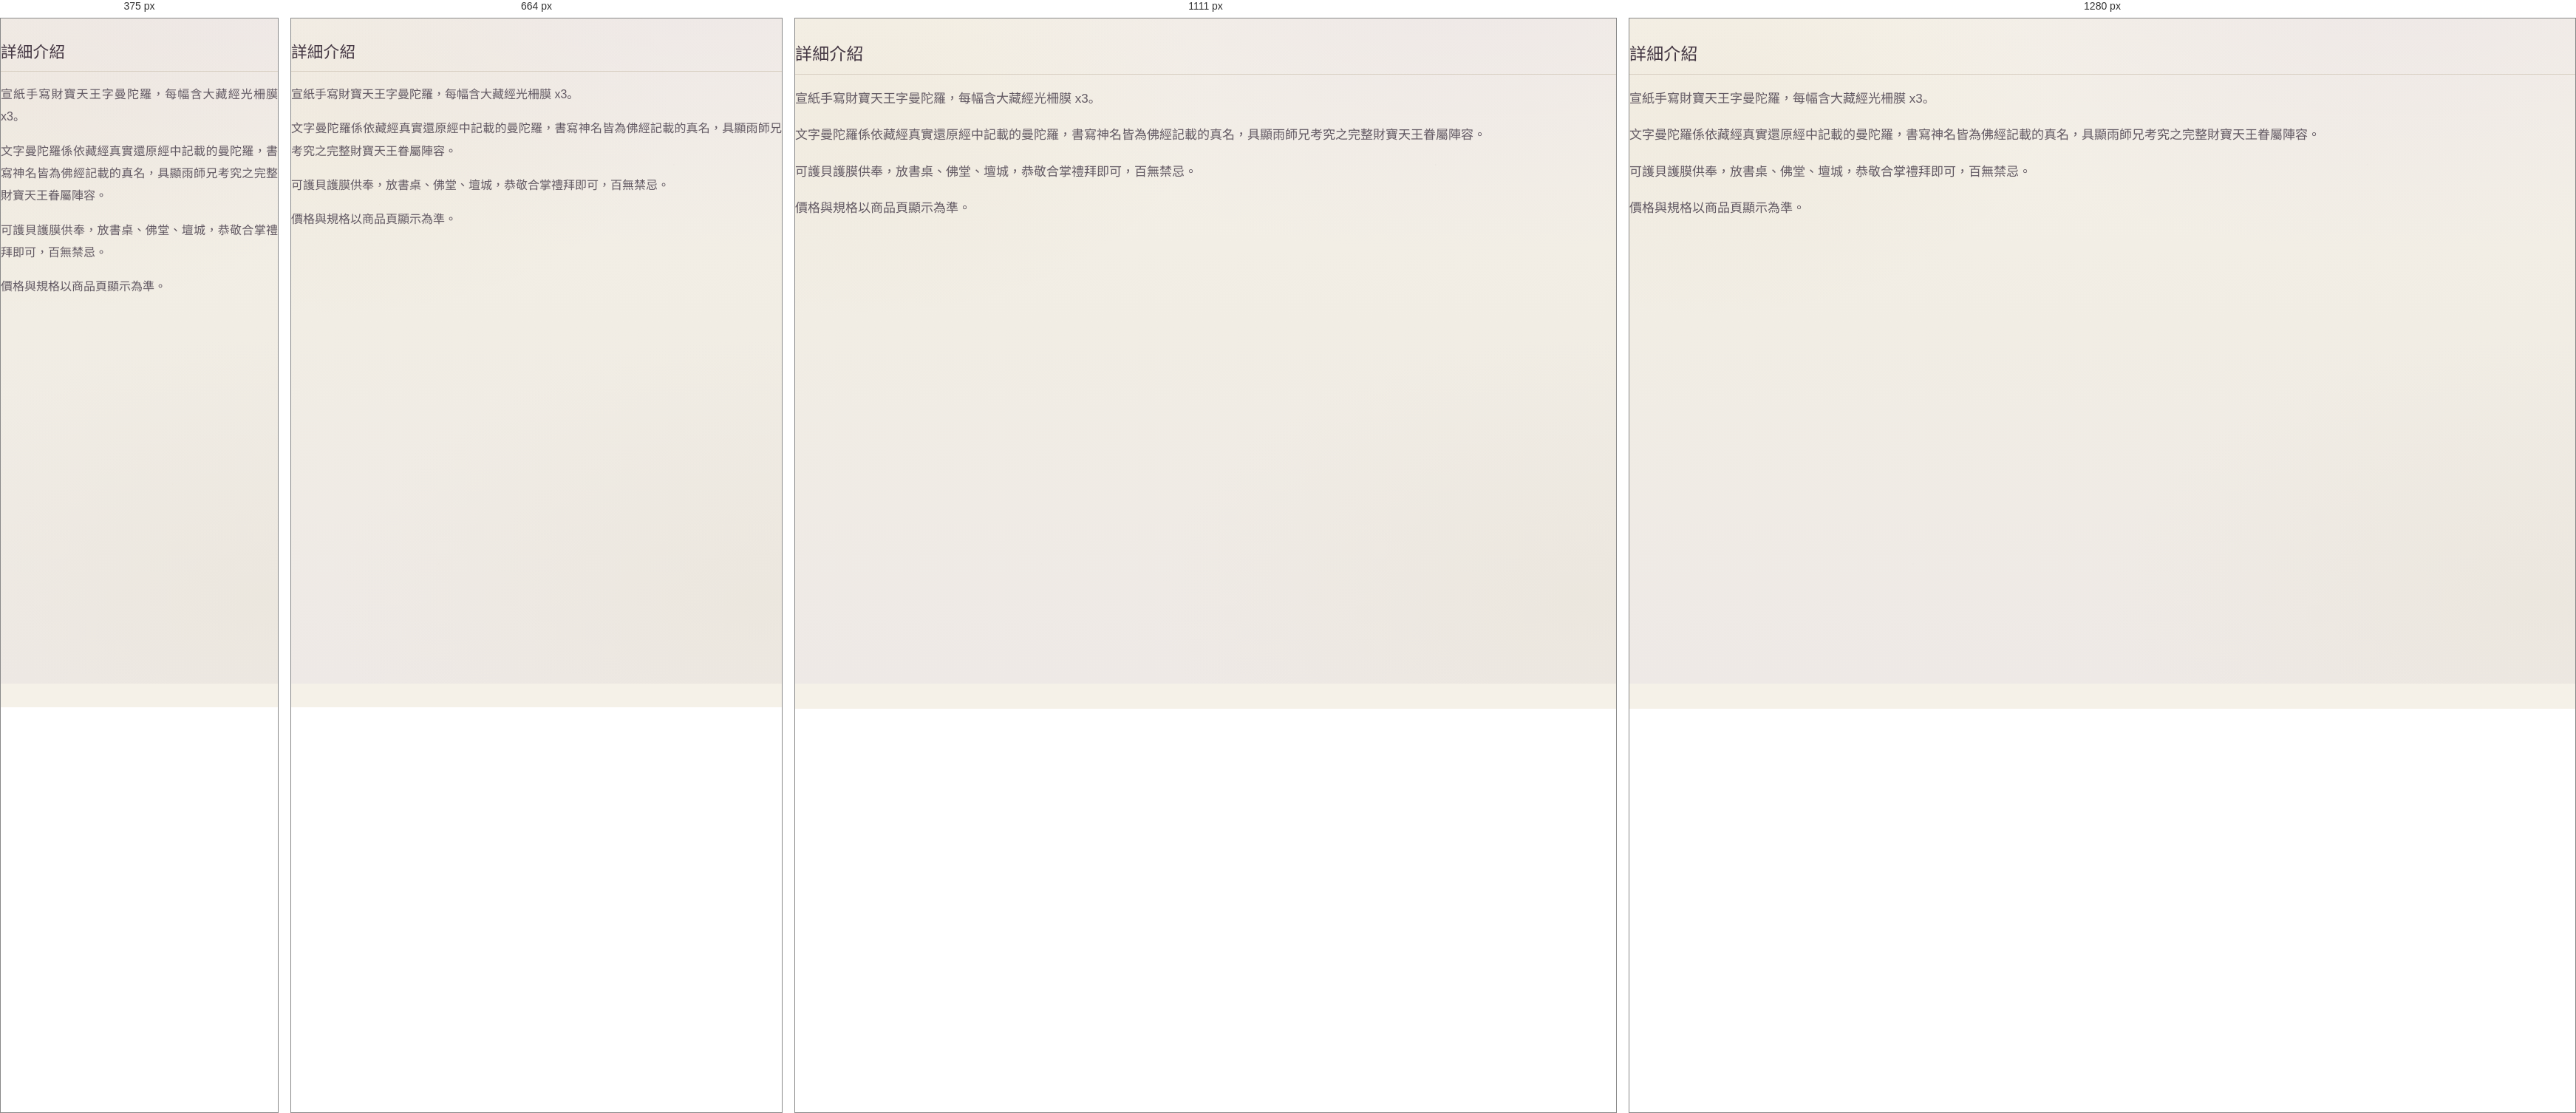
Rendered at 375 px, 664 px, 1111 px and 1280 px, left to right.

<!-- file: xuanzhi-mandala.html -->
<!DOCTYPE html>
<html lang="zh-Hant">
<head>

<meta charset="UTF-8">
<meta name="viewport" content="width=device-width, initial-scale=1.0">
<title>xuanzhi-mandala 圖文長文 — 光圻靈的伊夏亞 isaya</title>
<link rel="stylesheet" href="../css/style.css">
<base href="../">


</head>
<body>

<!-- 此檔案內容會整頁插入商品頁（product.html?id=xuanzhi-mandala），簡介之下、回總覽之上 -->
<!-- 直接改文字／段落、增減 <img> 即可。長文＝商品詳細介紹，一律不寫價格；價格以商品頁顯示為準。 -->
<div class="detail-story" id="story">
<h2>詳細介紹</h2>
<div class="story-block"><p>宣紙手寫財寶天王字曼陀羅，每幅含大藏經光柵膜 x3。</p><p>文字曼陀羅係依藏經真實還原經中記載的曼陀羅，書寫神名皆為佛經記載的真名，具顯雨師兄考究之完整財寶天王眷屬陣容。</p><p>可護貝護膜供奉，放書桌、佛堂、壇城，恭敬合掌禮拜即可，百無禁忌。</p><p>價格與規格以商品頁顯示為準。</p></div>
</div>


</body>
</html>


/* @media block from style.css */
@media (max-width: 1199px) { .product-grid { grid-template-columns: repeat(3, minmax(0,1fr)); } }

/* @media block from style.css */
@media (max-width: 899px)  { .product-grid { grid-template-columns: repeat(2, minmax(0,1fr)); gap: 1rem; } }

/* @media block from style.css */
@media (max-width: 560px)  { .product-grid { grid-template-columns: repeat(2, minmax(0,1fr)); gap: .7rem; } }

/* @media block from style.css */
@media (max-width: 560px) { .product-name { -webkit-line-clamp: 3; } }

/* @media block from style.css */
@media (max-width: 560px) { .btn-cart { width: 100%; } }

/* @media block from style.css */
@media (max-width: 768px) {
  .footer { flex-direction: column; align-items: center; text-align: center; }
  .footer__brand { max-width: 100%; display: flex; flex-direction: column; align-items: center; }
}

/* @media block from style.css */
@media (max-width: 1200px) {
  .hero-character { width: min(360px, 74%); }
  .nav-inner { gap: 1.1rem; }
  .nav-drop { gap: 1.2rem; }
}

/* @media block from style.css */
@media (max-width: 1024px) {
  /* 專業認證：6 → 3 欄 */
  .about-certs__row { grid-template-columns: repeat(3, 1fr); }
  /* Hero 單欄：文字塊在上、人物在下（高度自動，不裁切） */
  .hero {
    grid-template-columns: 1fr;
    min-height: 0;
    padding: calc(var(--nav-h) + 1.5rem) 2rem 3rem;
    gap: 2.5rem;
    text-align: center;
  }
  .hero__left { padding-right: 0; }
  .hero__desc { margin-left: auto; margin-right: auto; }
  .hero__actions { justify-content: center; }
  .hero__right { min-height: 0; }
  .hero-character { width: min(340px, 84%); margin: 0 auto; }
  /* 各區單欄／收欄 */
  .about-grid, .character-grid, .detail-wrap { grid-template-columns: 1fr; gap: 2rem; }
  .character-grid--profile { grid-template-columns: 1fr; gap: 2.5rem; }
  .character-profile__art { max-width: 420px; margin: 0 auto; }
  .about-grid__photo, .character-grid__art { max-width: 420px; margin: 0 auto; }
  
  .brand-grid { grid-template-columns: repeat(2, minmax(0,1fr)); }   /* 3 → 2＋1 */
  .post-grid, .post-grid--4 { grid-template-columns: repeat(2, minmax(0,1fr)); }  /* 4 → 2＋2 */
  .service-row { grid-template-columns: repeat(3, minmax(0,1fr)); }  /* 5 → 3＋2 */
  .testimonial-grid { grid-template-columns: 1fr; }
}

/* @media block from style.css */
@media (max-width: 768px) {
  /* Header：logo 保留（徽章縮小）、導航轉 hamburger、保留小型 CTA */
  .nav-logo__mark { width: 36px; height: 36px; }
  .nav-logo__cn { font-size: 1.02rem; letter-spacing: .1em; }
  .nav-logo__en { font-size: .68rem; letter-spacing: .22em; }
  .nav { padding: 0 1rem; }
  .nav-inner { gap: .8rem; }
  .nav-mobile-btn { display: flex; }
  .nav-drop {
    display: none;
    position: absolute; top: var(--nav-h); left: 0; right: 0;
    flex-direction: column; align-items: flex-start; gap: 1.1rem;
    background: linear-gradient(180deg, rgba(245,241,232,.99), rgba(245,241,232,.96));
    backdrop-filter: blur(14px); -webkit-backdrop-filter: blur(14px);
    padding: 1.3rem 1.4rem 1.6rem;
    border-bottom: 1px solid var(--color-gold-line);
    box-shadow: var(--shadow-soft);
  }
  .nav.open .nav-drop { display: flex; }
  .nav.open .nav-links { display: flex; flex-direction: column; align-items: flex-start; gap: 1rem; }
  .nav.open .nav-tools { flex-direction: column; align-items: flex-start; gap: 1rem; width: 100%; }
  .nav.open .nav-social { flex-direction: row; flex-wrap: wrap; gap: .9rem; }
  .nav.open .nav-cta { align-self: flex-start; }
  /* CTA 收小但仍需可辨識、可點（置於展開列內） */
  .nav-cta { padding: .6rem 1.2rem; font-size: .9rem; }

  /* 字級：H1≤42px、區標 28–32px、內文 16px 起 */
  html { font-size: 16px; }                      /* 手機內文基準 16px（≥16px 要求） */
  .hero__title { font-size: 42px; letter-spacing: .06em; }
  .section__title { font-size: 30px; }
  .section__sub, .hero__desc, .service-item__text, .post-card__text { font-size: 16px; }
  body { font-size: 16px; }

  /* 卡片重排：3→1、Top Posts 4→1、Gallery 5→2、Services 5→2 */
  .section { padding: 3rem 1.2rem; }
  .post-grid, .post-grid--4 { grid-template-columns: 1fr; }
  
  .service-row { grid-template-columns: repeat(2, minmax(0,1fr)); }
  
  .brand-grid { grid-template-columns: 1fr; }
  .character-profile__art, .about-grid__photo, .character-grid__art { max-width: 340px; }

  /* 商品／購物車表：手機收緊 */
  .cart-table { font-size: .9rem; }
  .cart-table th, .cart-table td { padding: .6rem .4rem; }

  /* Hero 人物保持完整、不裁切、高度自動 */
  .hero { padding: calc(var(--nav-h) + 1rem) 1.2rem 2.5rem; }
  .hero-character { width: min(300px, 90%); aspect-ratio: 4 / 5; }

  /* Brand Banner 收緊、縮小月亮、少幾顆星 */
  .brand-banner { min-height: 0; padding: 4rem 1.2rem; }
  .brand-banner__moon { width: 64px; height: 64px; top: 24px; right: 8%; }
  .brand-banner__stars .star--6,
  .brand-banner__stars .star--8 { display: none; }
}

/* @media block from style.css */
@media (max-width: 430px) {
  /* 專業認證：3 → 2 欄 */
  .about-certs__row { grid-template-columns: repeat(2, 1fr); gap: .7rem; }
  .hero__title { font-size: 36px; letter-spacing: .05em; }
  .nav-logo__cn { font-size: 1.02rem; letter-spacing: .1em; }
  .nav-logo__en { font-size: .66rem; }
  .service-item__icon { width: 62px; height: 62px; }
  .service-item__icon svg { width: 28px; height: 28px; }
  .service-item { padding: 1.5rem .9rem; }
  .footer__social-link { padding: .4rem .8rem; }
  .service-row { gap: .9rem; }
  .hero__actions { gap: .8rem; }
}

/* @media block from style.css */
@media (max-width: 390px) {
  .hero__title { font-size: 32px; }
  .section__title { font-size: 28px; }
  .nav-logo__cn { font-size: .98rem; letter-spacing: .08em; }
  .post-grid, .post-grid--4, .service-row { gap: .8rem; }
  .hero-character { width: min(260px, 92%); }
  .brand-banner__title { font-size: 1.8rem; }
  .brand-banner__moon { width: 52px; height: 52px; }
}

/* @media block from style.css */
@media (max-width: 900px) { .testimonial-photo-grid { columns: 2; } }

/* @media block from style.css */
@media (max-width: 480px) {
  .testimonial-photo-grid { columns: 1; }
  .lightbox { padding: 1rem; }
}